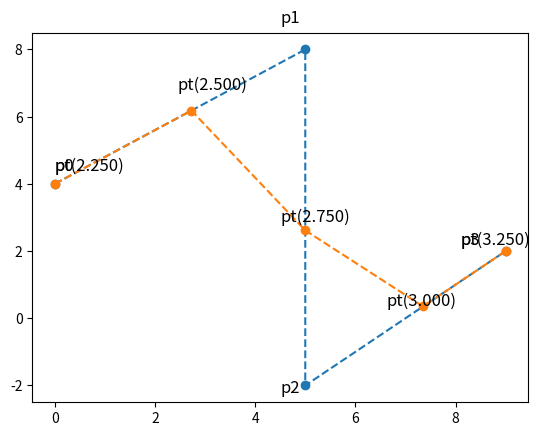

Generate this figure with matplotlib: (Note: this script raises an exception after producing the figure.)
import matplotlib.pyplot as plt
import numpy as np


def getN(t, k, T, q):
    if q == 1:
        return 1 if T[k] <= t and t < T[k + 1] else 0
    else:
        sum = 0
        recurs1 = getN(t=t, T=T, k=k, q=q - 1)
        recurs2 = getN(t=t, T=T, k=k + 1, q=q - 1)
        if T[k + q - 1] - T[k] != 0:
            sum += ((t - T[k]) / (T[k + q - 1] - T[k])) * recurs1
        if T[k + q] - T[k + 1] != 0:
            sum += ((T[k + q] - t) / (T[k + q] - T[k + 1])) * recurs2
        return sum


def getPtWithoutN(w0, w1, w2, p0, p1, p2):
    return (w0 * p0 + w1 * p1 + w2 * p2) / (w0 + w1 + w2)


def getPt(t, p0, p1, p2, p3, w0, w1, w2, w3, T, pNumber):
    return (w0 * p0 * getN(t=t, k=0, T=T, q=pNumber - 1) +
            w1 * p1 * getN(t=t, k=1, T=T, q=pNumber - 1) +
            w2 * p2 * getN(t=t, k=2, T=T, q=pNumber - 1) +
            w3 * p3 * getN(t=t, k=3, T=T, q=pNumber - 1)
            ) / \
           (w0 * getN(t=t, k=0, T=T, q=pNumber - 1) +
            w1 * getN(t=t, k=1, T=T, q=pNumber - 1) +
            w2 * getN(t=t, k=2, T=T, q=pNumber - 1) +
            w3 * getN(t=t, k=3, T=T, q=pNumber - 1))


if __name__ == '__main__':
    # labels on graphic
    X_SHIFT = 0.9
    Y_SHIFT = 1.1
    F_SIZE = 12

    # Input data
    tBottom = 2
    tTop = 4
    px = np.array([0, 5, 5, 9])
    py = np.array([4, 8, -2, 2])
    h = 0.25
    w = np.array([1.25, 1.5, 1.75, 2.5])

    # Incorrect input data checking
    if px.__len__() != py.__len__() or px.__len__() != w.__len__():
        print("ERROR\nUnequal size of input arrays")
        exit(0)

    POINTS_NUMBER = px.__len__()

    print("Default poligon\nx\ty")
    for x, y in zip(px, py):
        print(x, '\t', y)

    for cycleNum in range(0, px.__len__()):
        plt.text(px[cycleNum] * X_SHIFT, py[cycleNum] * Y_SHIFT, "p" + str(cycleNum), fontsize=F_SIZE)
    plt.plot(px, py, '--o')

    ptx = []
    pty = []
    print("\np(t) calculating-------------------------------------------\n")

    # TODO README
    # IF h<=0.25 -> MODE = N
    # IF h>0.25 - > MODE = WN
    mode = 'N'
    if mode == 'N':
        T = np.arange(tBottom, tTop + 0.01, 0.25, dtype=float)
        for t in np.arange(tBottom, tTop + 0.01, h, dtype=float):
            xPt = getPt(t, px[0], px[1], px[2], px[3], w[0], w[1], w[2], w[3], T, POINTS_NUMBER)
            yPt = getPt(t, py[0], py[1], py[2], py[3], w[0], w[1], w[2], w[3], T, POINTS_NUMBER)
            if (not np.isnan(xPt) and not np.isnan(yPt)):
                ptx.append(xPt)
                pty.append(yPt)
                plt.text(ptx[ptx.__len__() - 1] * X_SHIFT, pty[pty.__len__() - 1] * Y_SHIFT, "pt(%.3f)" % t,
                         fontsize=F_SIZE)
                print("Px(%.3f) = %.3f" % (t, ptx[ptx.__len__() - 1]))
                print("Py(%.3f) = %.3f\n" % (t, pty[pty.__len__() - 1]))
    elif mode == 'WN':
        cycleNum = POINTS_NUMBER - 2
        i = 0
        while cycleNum > 0:
            ptx.append(
                getPtWithoutN(w0=w[i], w1=w[i + 1], w2=w[i + 2], p0=px[i], p1=px[i + 1], p2=px[i + 2]))
            pty.append(
                getPtWithoutN(w0=w[i], w1=w[i + 1], w2=w[i + 2], p0=py[i], p1=py[i + 1], p2=py[i + 2]))
            plt.text(ptx[ptx.__len__() - 1] * X_SHIFT, pty[pty.__len__() - 1] * Y_SHIFT, "pt_%.d" % i, fontsize=F_SIZE)
            print("Px%.d = %.3f\n" % (i, ptx[ptx.__len__() - 1]))
            print("Py%.d = %.3f\n" % (i, pty[pty.__len__() - 1]))
            cycleNum -= 1
            i += 1

    # plot-----------------------------------------------------------------------
    plt.plot(ptx, pty, '--o')

    if (input("SAVE[Y/n]") == "Y"):
        name = input("Name = ")
        plt.savefig("Pictures/" + name, dpi=200)
    if (input("SHOW[Y/n]") == "Y"):
        plt.show()
